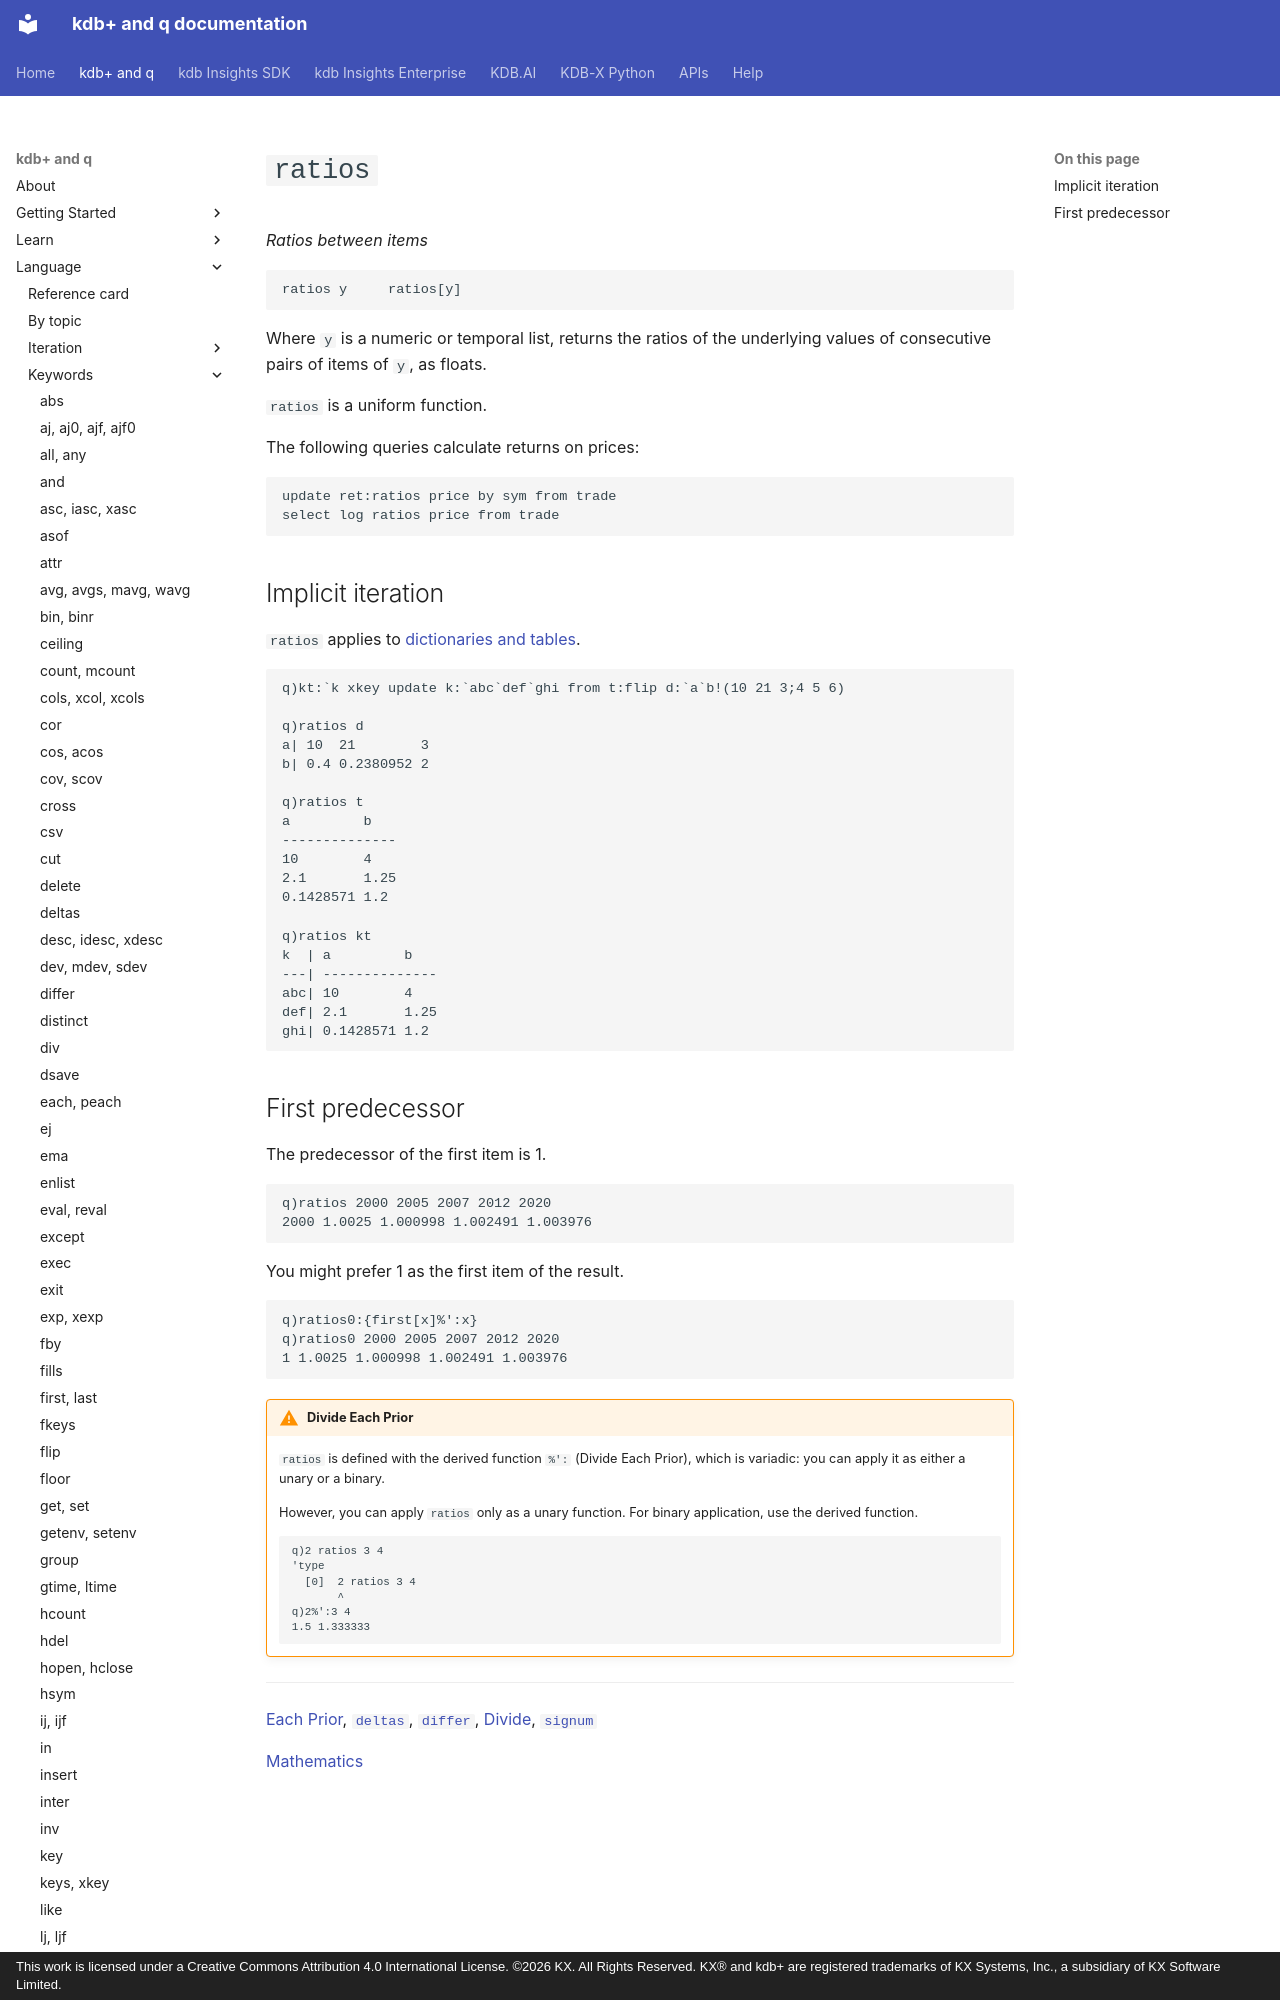

repository: KxSystems/docs · page: ref/ratios/index.html · generator: mkdocs · copyright: This work is licensed under a Creative Commons Attribution 4.0 International License. ©2026 KX. All Rights Reserved. KX® and kdb+ are registered trademarks of KX Systems, Inc., a subsidiary of KX Software Limited.

---
title: ratios between successive items of a list | Reference | kdb+ and q documentation
description: ratios is a q keyword that returns the ratios between successive items of a list.
author: KX Systems, Inc., a subsidiary of KX Software Limited
---
# `ratios`

_Ratios between items_

```syntax
ratios y     ratios[y]
```

Where `y` is a numeric or temporal list, returns the ratios of the underlying values of consecutive pairs of items of `y`, as floats.

`ratios` is a uniform function.

The following queries calculate returns on prices:

```q
update ret:ratios price by sym from trade
select log ratios price from trade
```
